Photos from the image-classification dataset "processed" in the GitHub repository Somasundaram11/LLM_INSURANCE. Its 4 classes are: minor damage, moderate damage, no damage, severe damage.

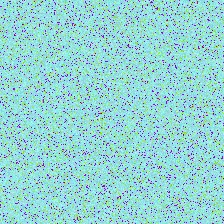
Label: minor damage

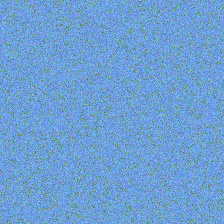
Label: moderate damage

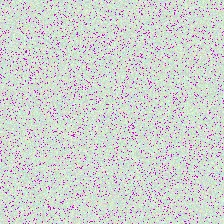
Label: no damage

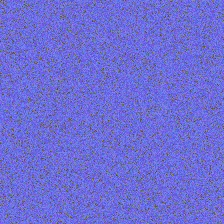
Label: severe damage

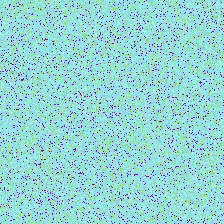
Label: minor damage

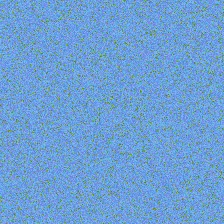
Label: moderate damage
